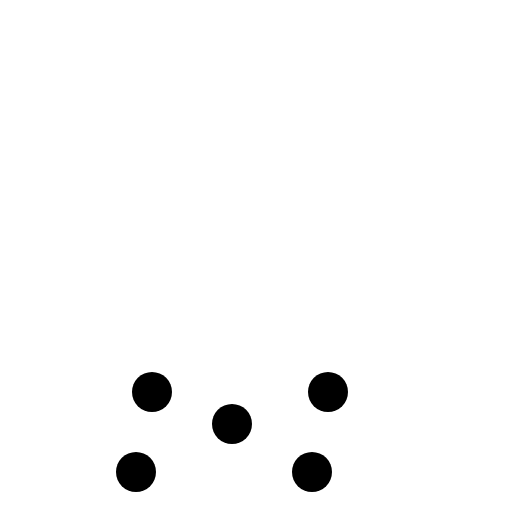
t = 0.00 s
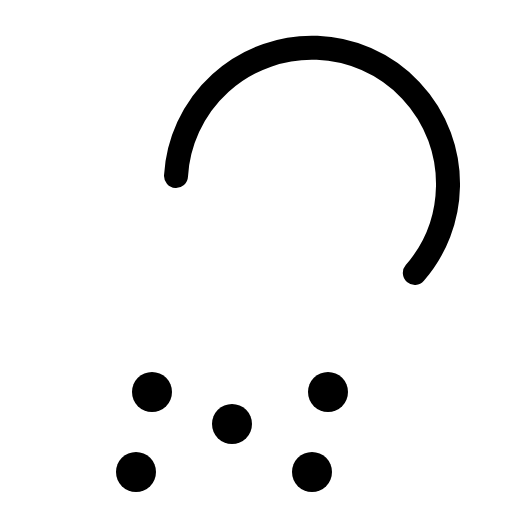
t = 0.38 s
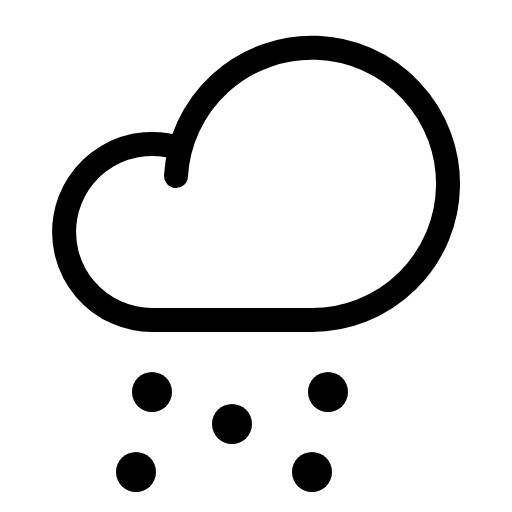
t = 1.13 s
t = 1.50 s: frame unchanged from t = 1.13 s, image omitted
t = 1.88 s: frame unchanged from t = 1.13 s, image omitted
t = 2.63 s: frame unchanged from t = 1.13 s, image omitted

The animated SVG that drew these frames (rendered in a browser with its animation timeline set to each time). Animation: 1 CSS @keyframes rule; one cycle of 3.00 s, repeats indefinitely.

<svg xmlns="http://www.w3.org/2000/svg" viewBox="0 0 256 256">
  <style>
    .draw-line {
      stroke-dasharray: 2000;
      stroke-dashoffset: 0;
    }
    svg:hover .draw-line {
      animation: phosphor-draw-in 3s ease-in-out infinite alternate;
    }
    @keyframes phosphor-draw-in {
      0%   { stroke-dashoffset: 2000; }
      50%  { stroke-dashoffset: 0; }
      100% { stroke-dashoffset: 0; }
    }
  </style><rect width="256" height="256" fill="none"/><circle cx="76" cy="196" r="10"/><circle cx="116" cy="212" r="10"/><circle cx="164" cy="196" r="10"/><circle cx="68" cy="236" r="10"/><circle cx="156" cy="236" r="10"/><path d="M88,88a68.06,68.06,0,1,1,68,72H76A44,44,0,1,1,90.2,74.34" fill="none" stroke="currentColor" stroke-linecap="round" stroke-linejoin="round" stroke-width="12" class="draw-line"/></svg>
